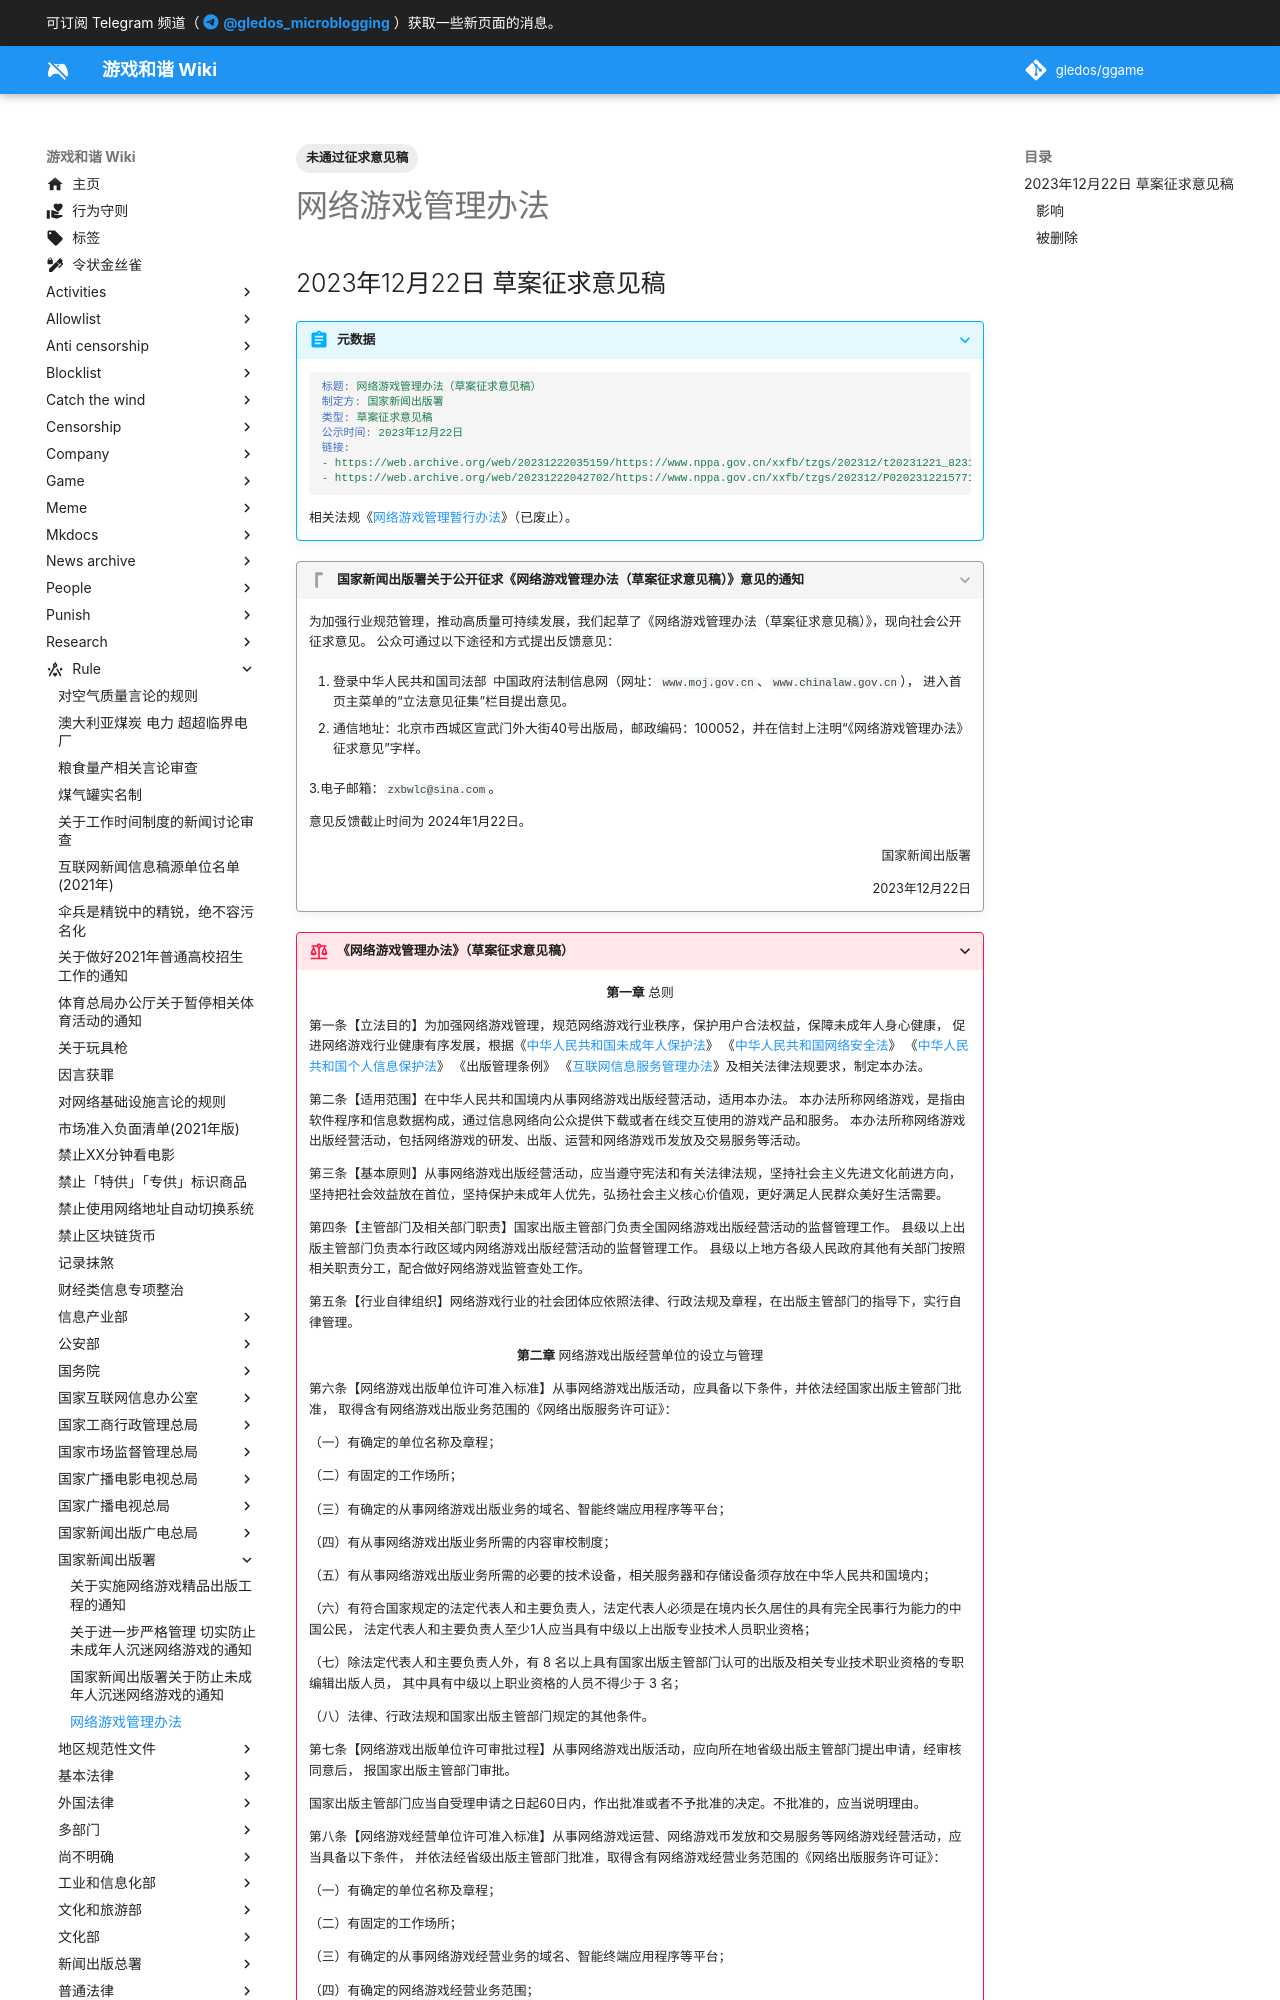

repository: gledos/ggame · page: rule/国家新闻出版署/网络游戏管理办法.html · generator: mkdocs

---
title: "网络游戏管理办法"
search:
  exclude: true
description:
published: true
date: "2024-01-24T00:13:59"
tags:
- 未通过征求意见稿
editor: markdown
dateCreated: "2023-12-22T12:33:07"
---

## 2023年12月22日 草案征求意见稿

> [!abstract]+ 元数据
>
> ```yaml
> 标题: 网络游戏管理办法（草案征求意见稿）
> 制定方: 国家新闻出版署
> 类型: 草案征求意见稿
> 公示时间: 2023年12月22日
> 链接:
> - https://web.archive.org/web/20231222035159/https://www.nppa.gov.cn/xxfb/tzgs/202312/t20231221_823187.html
> - https://web.archive.org/web/20231222042702/https://www.nppa.gov.cn/xxfb/tzgs/202312/P020231221577145544295.docx
> ```
>
> 相关法规《[网络游戏管理暂行办法](/rule/文化部/网络游戏管理暂行办法.md)》（已废止）。

> [!quote]+ 国家新闻出版署关于公开征求《网络游戏管理办法（草案征求意见稿）》意见的通知
>
> 为加强行业规范管理，推动高质量可持续发展，我们起草了《网络游戏管理办法（草案征求意见稿）》，现向社会公开征求意见。
> 公众可通过以下途径和方式提出反馈意见：
>
> 1.  登录中华人民共和国司法部 中国政府法制信息网（网址：`www.moj.gov.cn`、`www.chinalaw.gov.cn`），
>     进入首页主菜单的“立法意见征集”栏目提出意见。
>
> 2.  通信地址：北京市西城区宣武门外大街40号出版局，邮政编码：100052，并在信封上注明“《网络游戏管理办法》征求意见”字样。
>
> 3.电子邮箱：`zxbwlc@sina.com`。
>
> 意见反馈截止时间为 2024年1月22日。
>
> 国家新闻出版署
> {: align=right }
>
> 2023年12月22日
> {: align=right }
